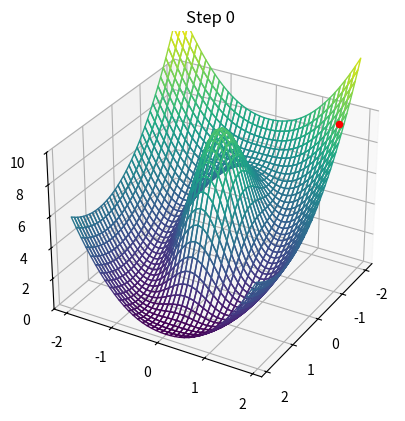

Python code for this plot: (Note: this script raises an exception after producing the figure.)
import matplotlib.pyplot as plt
import numpy as np

from matplotlib import cm
from matplotlib.ticker import LinearLocator

def model(X, Y):
    return X**2 + 1.5*Y**2 - 2.*X + 10*np.exp(-(X**2 + 2*Y**2))

def grad(X, Y):
    return np.array([2*X - 20*X*np.exp(-(X**2 + 3*Y**2)) -2., 3*Y - 40*Y*np.exp(-(X**2 + 2*Y**2))])

X = np.arange(-2, 2, 0.1)
Y = np.arange(-2, 2, 0.1)
X, Y = np.meshgrid(X, Y)
Z = model(X, Y)
X0 = [-1.5, 1.75]

Xs = []
Ys = []
Zs = []
learning_rate = 1e-2
G = np.zeros(2)

for k in range(512):
    Z0 = model(X0[0], X0[1]) + 0.05

    Xs.append(X0[0])
    Ys.append(X0[1])
    Zs.append(Z0)

    G = grad(X0[0], X0[1])
    X1 = X0 - learning_rate*G


    plt.clf()
    ax = plt.axes(projection='3d', computed_zorder=False)
    # fig, ax = plt.subplots(subplot_kw={"projection": "3d", "compute_zorder": True})

    ax.view_init(elev=30, azim=0 + 30*np.cos(k/20.), roll=0)

    norm = plt.Normalize(Z.min(), Z.max())
    colors = cm.viridis(norm(Z))
    rcount, ccount, _ = colors.shape
    surf = ax.plot_surface(X, Y, Z, rcount=rcount, ccount=ccount,
                        facecolors=colors, shade=False)
    surf.set_facecolor((0,0,0,0))

    ax.scatter(Xs, Ys, Zs, color='red')

    # Customize the z axis.
    ax.set_zlim(0, 10)

    plt.title(f"Step {k}")
    # plt.show()
    plt.savefig(f"imgs/gradient_step_{k}.png")

    X0 = X1

# Build the palette
# ffmpeg -i gradient_step_%d.png -vf palettegen palette.png
# Make the GIF
# ffmpeg -i gradient_step_%d.png -i palette.png -lavfi paletteuse gradient_steps.gif